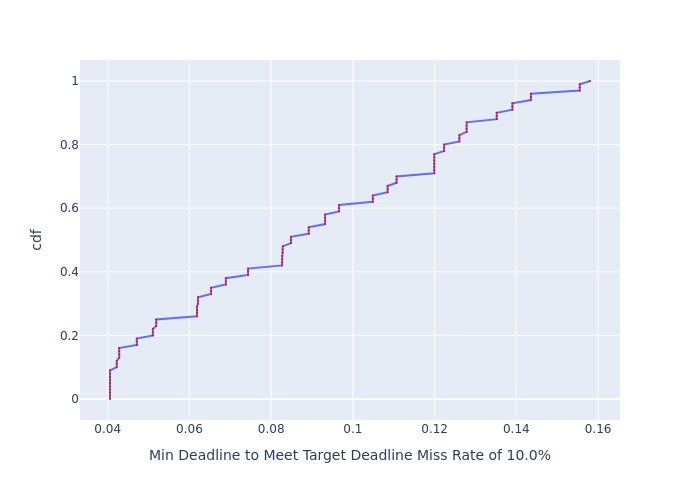

Values plotted in this chart, from the file beside it:
, cdf, Min Deadline to Meet Target Deadline Mis…
0, 0.0, 0.04056
1, 0.01, 0.04056
2, 0.02, 0.04056
3, 0.03, 0.04056
4, 0.04, 0.04056
5, 0.05, 0.04056
6, 0.06, 0.04056
7, 0.07, 0.04056
8, 0.08, 0.04056
9, 0.09, 0.04056
10, 0.1, 0.04221
11, 0.11, 0.04221
12, 0.12, 0.04221
13, 0.13, 0.04281
14, 0.14, 0.04281
15, 0.15, 0.04281
16, 0.16, 0.04281
17, 0.17, 0.04712
18, 0.18, 0.04712
19, 0.19, 0.04712
20, 0.2, 0.05105
21, 0.21, 0.05105
22, 0.22, 0.05105
23, 0.23, 0.05187
24, 0.24, 0.05187
25, 0.25, 0.05187
26, 0.26, 0.06185
27, 0.27, 0.06185
28, 0.28, 0.06185
29, 0.29, 0.06185
30, 0.3, 0.0621
31, 0.31, 0.0621
32, 0.32, 0.0621
33, 0.33, 0.06528
34, 0.34, 0.06528
35, 0.35, 0.06528
36, 0.36, 0.06891
37, 0.37, 0.06891
38, 0.38, 0.06891
39, 0.39, 0.07435
40, 0.4, 0.07435
41, 0.41, 0.07435
42, 0.42, 0.08266
43, 0.43, 0.08266
44, 0.44, 0.08266
45, 0.45, 0.08266
46, 0.46, 0.08283
47, 0.47, 0.08283
48, 0.48, 0.08283
49, 0.49, 0.08484
50, 0.5, 0.08484
51, 0.51, 0.08484
52, 0.52, 0.08919
53, 0.53, 0.08919
54, 0.54, 0.08919
55, 0.55, 0.0932
56, 0.56, 0.0932
57, 0.57, 0.0932
58, 0.58, 0.0932
59, 0.59, 0.09662
... 41 more rows
